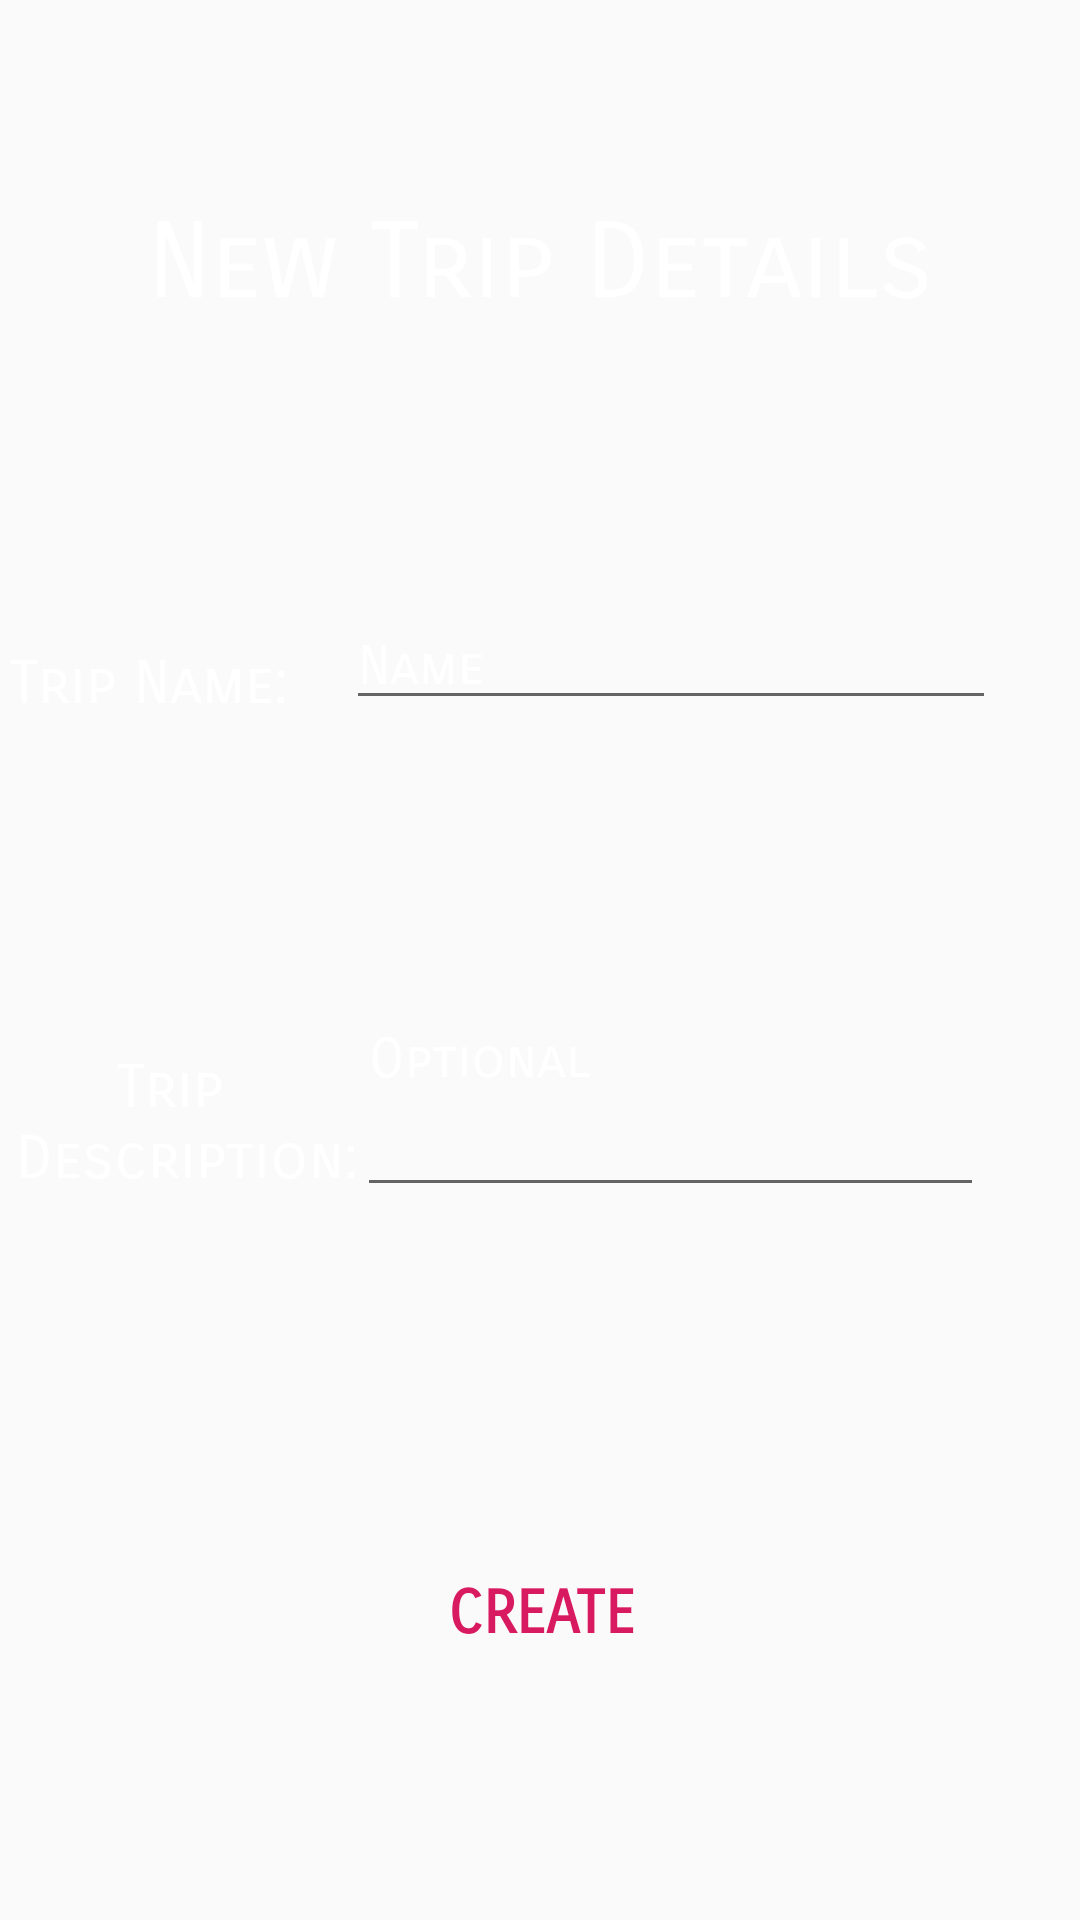

Here is an Android app screen rendered from its layout file. Give the layout XML and the strings, colors and styles it references.
<!-- AndroidManifest.xml: application theme AppTheme -->
<!-- res/layout/activity_post_trip.xml -->
<?xml version="1.0" encoding="utf-8"?>
<androidx.constraintlayout.widget.ConstraintLayout
    xmlns:android="http://schemas.android.com/apk/res/android"
    xmlns:app="http://schemas.android.com/apk/res-auto"
    xmlns:tools="http://schemas.android.com/tools"
    android:layout_width="match_parent"
    android:layout_height="match_parent"
    tools:context=".PostTripActivity"
    android:background="@drawable/planit_general">

    <TextView
        android:id="@+id/textView"
        android:layout_width="wrap_content"
        android:layout_height="wrap_content"
        android:layout_marginStart="8dp"
        android:layout_marginEnd="8dp"
        android:layout_marginBottom="8dp"
        android:text="@string/new_trip_details"
        android:textColor="@android:color/white"
        android:textSize="35sp"
        app:layout_constraintBottom_toBottomOf="parent"
        app:layout_constraintEnd_toEndOf="parent"
        app:layout_constraintStart_toStartOf="parent"
        app:layout_constraintTop_toTopOf="parent"
        app:layout_constraintVertical_bias="0.113" />

    <TextView
        android:id="@+id/textView2"
        android:layout_width="109dp"
        android:layout_height="28dp"
        android:layout_marginStart="8dp"
        android:layout_marginTop="8dp"
        android:layout_marginEnd="8dp"
        android:layout_marginBottom="8dp"
        android:text="@string/trip_name"
        android:textColor="@android:color/white"
        android:textSize="20sp"
        app:layout_constraintBottom_toTopOf="@+id/textView3"
        app:layout_constraintEnd_toStartOf="@+id/input_trip_name"
        app:layout_constraintStart_toStartOf="parent"
        app:layout_constraintTop_toBottomOf="@+id/textView" />

    <EditText
        android:id="@+id/input_trip_name"
        android:layout_width="wrap_content"
        android:layout_height="wrap_content"
        android:layout_marginTop="92dp"
        android:layout_marginEnd="28dp"
        android:layout_marginBottom="8dp"
        android:ems="10"
        android:hint="@string/hint_name"
        android:textColorHint="@android:color/white"
        android:textColor="@android:color/white"
        android:inputType="textPersonName"
        app:layout_constraintBottom_toTopOf="@+id/input_trip_description"
        app:layout_constraintEnd_toEndOf="parent"
        app:layout_constraintTop_toBottomOf="@+id/textView"
        app:layout_constraintVertical_bias="0.015" />

    <TextView
        android:id="@+id/textView3"
        android:layout_width="wrap_content"
        android:layout_height="wrap_content"
        android:layout_marginStart="8dp"
        android:layout_marginTop="216dp"
        android:layout_marginEnd="8dp"
        android:layout_marginBottom="8dp"
        android:text="@string/trip_description"
        android:textColor="@android:color/white"
        android:textAlignment="center"
        android:textSize="20sp"
        app:layout_constraintBottom_toTopOf="@+id/create_trip_button"
        app:layout_constraintEnd_toStartOf="@+id/input_trip_description"
        app:layout_constraintHorizontal_bias="0.536"
        app:layout_constraintStart_toStartOf="parent"
        app:layout_constraintTop_toBottomOf="@+id/textView"
        app:layout_constraintVertical_bias="0.196" />

    <EditText
        android:id="@+id/input_trip_description"
        android:layout_width="209dp"
        android:layout_height="101dp"
        android:layout_marginStart="8dp"
        android:layout_marginTop="56dp"
        android:layout_marginEnd="32dp"
        android:layout_marginBottom="8dp"
        android:ems="10"
        android:hint="@string/hint_description"
        android:textColorHint="@android:color/white"
        android:textColor="@android:color/white"
        android:scrollHorizontally="false"
        app:layout_constraintBottom_toTopOf="@+id/create_trip_button"
        app:layout_constraintEnd_toEndOf="parent"
        app:layout_constraintHorizontal_bias="1.0"
        app:layout_constraintStart_toStartOf="parent"
        app:layout_constraintTop_toBottomOf="@+id/textView2"
        app:layout_constraintVertical_bias="0.016" />

    <ProgressBar
        android:id="@+id/progressBar"
        style="?android:attr/progressBarStyle"
        android:layout_width="88dp"
        android:layout_height="72dp"
        android:layout_marginStart="8dp"
        android:layout_marginTop="8dp"
        android:layout_marginEnd="8dp"
        android:layout_marginBottom="8dp"
        app:layout_constraintBottom_toTopOf="@+id/create_trip_button"
        app:layout_constraintEnd_toEndOf="parent"
        app:layout_constraintStart_toStartOf="parent"
        app:layout_constraintTop_toBottomOf="@+id/input_trip_description"
        android:visibility="invisible"/>

    <Button
        android:id="@+id/create_trip_button"
        android:layout_width="401dp"
        android:layout_height="52dp"
        android:layout_marginStart="8dp"
        android:layout_marginEnd="8dp"
        android:layout_marginBottom="76dp"
        android:background="@android:color/transparent"
        android:text="@string/create_trip"
        android:textSize="20sp"
        android:textStyle="bold"
        android:textColor="@color/colorAccent"
        app:layout_constraintBottom_toBottomOf="parent"
        app:layout_constraintEnd_toEndOf="parent"
        app:layout_constraintStart_toStartOf="parent" />

</androidx.constraintlayout.widget.ConstraintLayout>
<!-- resources referenced by this layout -->
<resources>
  <color name="colorAccent">#D81B60</color>
  <string name="create_trip">Create</string>
  <string name="hint_description">Optional</string>
  <string name="hint_name">Name</string>
  <string name="new_trip_details">New Trip Details</string>
  <string name="trip_description">Trip \n Description:</string>
  <string name="trip_name">Trip Name:</string>
  <style name="AppTheme" parent="Theme.AppCompat.Light.DarkActionBar">
          
          <item name="colorPrimary">@android:color/transparent</item>
          <item name="windowActionBarOverlay">true</item>
          <item name="colorPrimaryDark">@color/colorPrimaryDark</item>
          <item name="colorAccent">@color/colorAccent</item>
          <item name="android:fontFamily">sans-serif-smallcaps</item>
          <item name="android:statusBarColor">@color/dark_purple</item>
      </style>
  <color name="colorPrimaryDark">#00574B</color>
  <color name="dark_purple">#391e66</color>
</resources>
